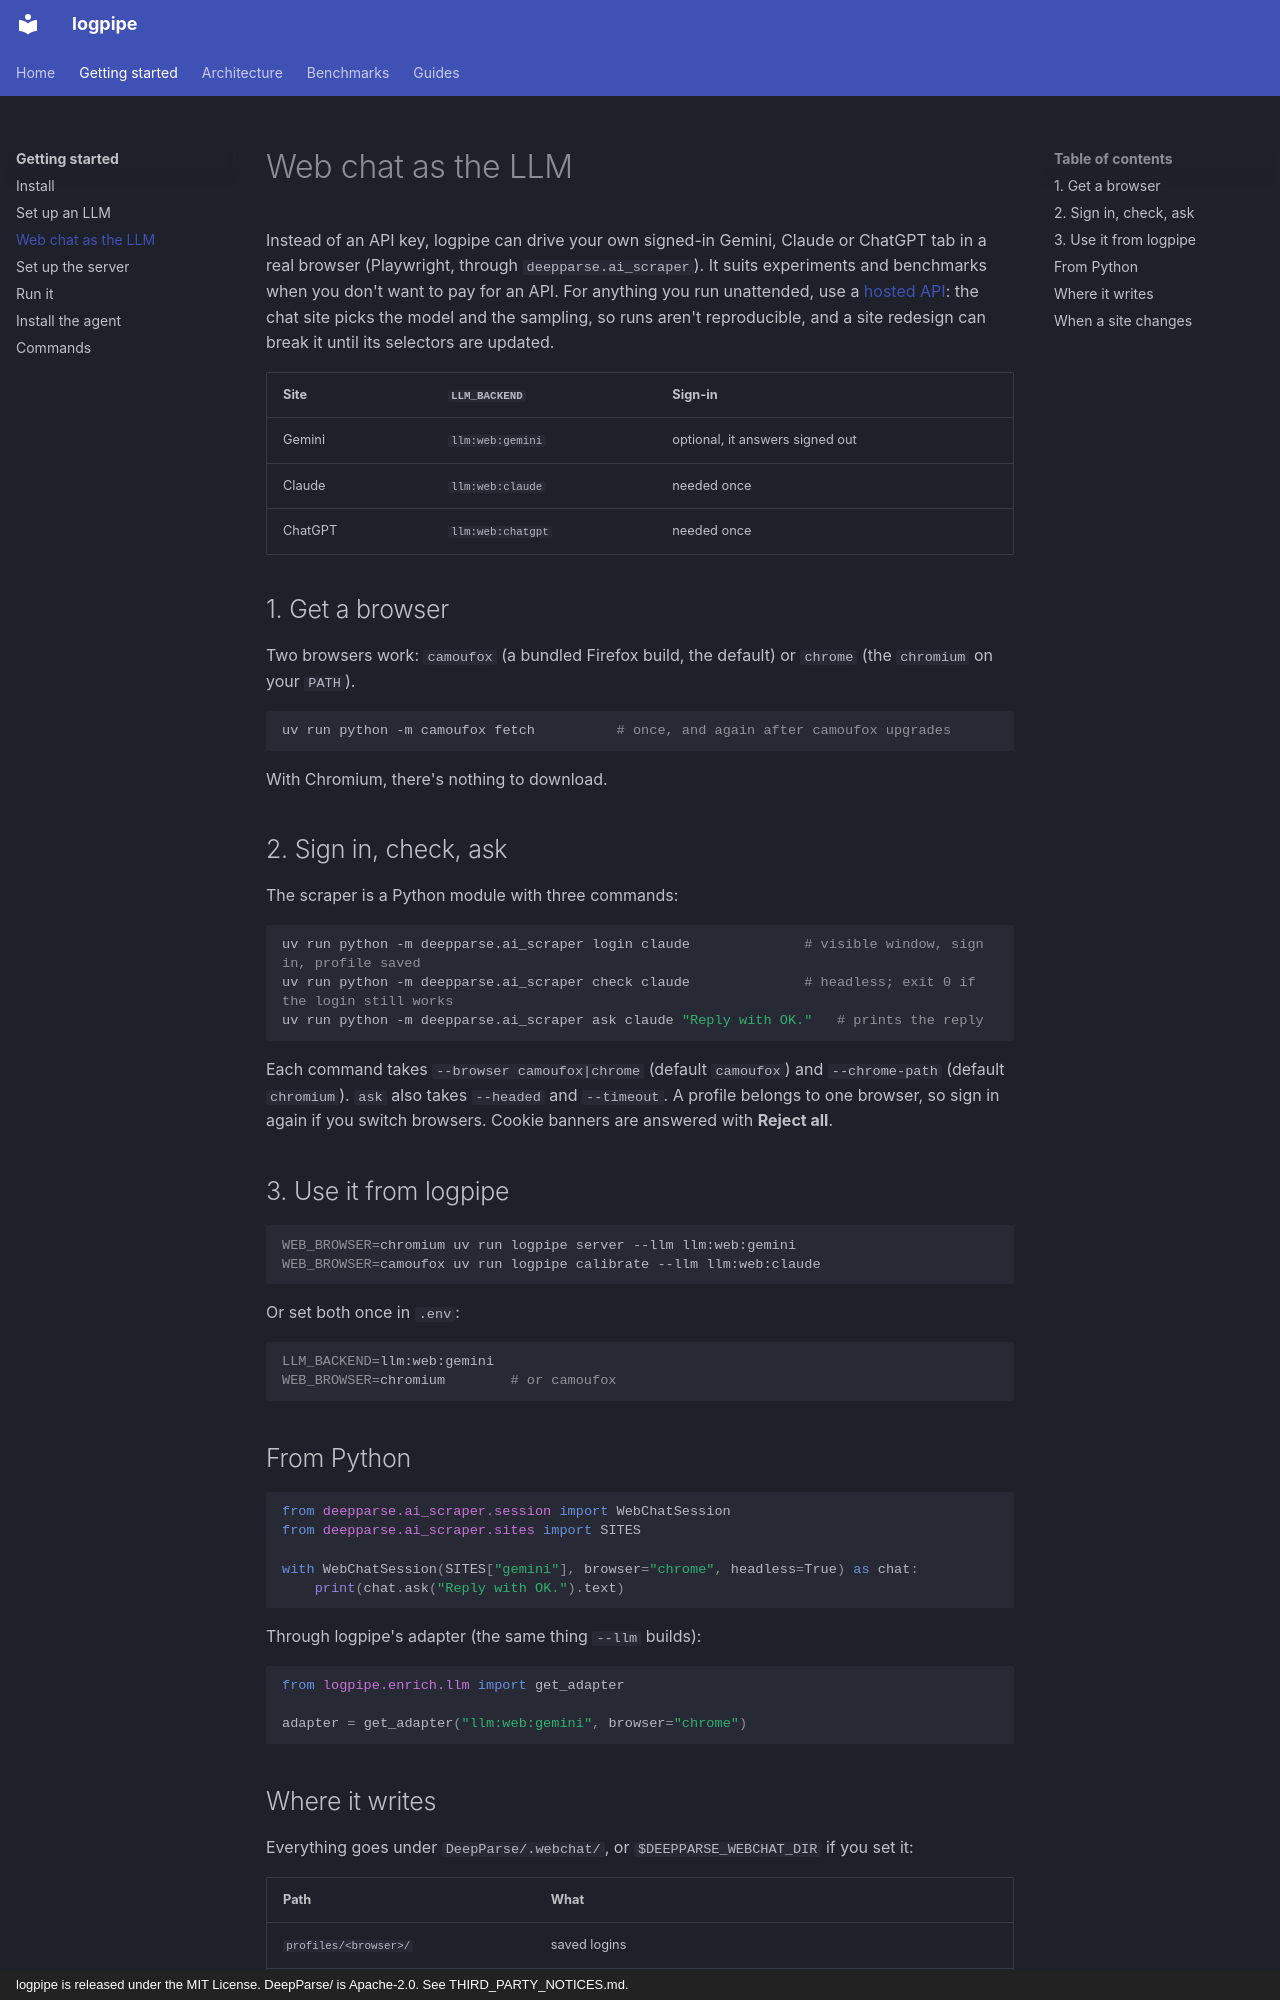

repository: KatoVu/LogPipe · page: getting-started/web-chat/index.html · generator: mkdocs · copyright: logpipe is released under the MIT License. DeepParse/ is Apache-2.0. See THIRD_PARTY_NOTICES.md.

# Web chat as the LLM

Instead of an API key, logpipe can drive your own signed-in Gemini, Claude or ChatGPT tab in a
real browser (Playwright, through `deepparse.ai_scraper`). It suits experiments and
benchmarks when you don't want to pay for an API. For anything you run unattended, use a
[hosted API](llm.md): the chat site picks the model and the sampling, so runs aren't
reproducible, and a site redesign can break it until its selectors are updated.

| Site | `LLM_BACKEND` | Sign-in |
|---|---|---|
| Gemini | `llm:web:gemini` | optional, it answers signed out |
| Claude | `llm:web:claude` | needed once |
| ChatGPT | `llm:web:chatgpt` | needed once |

## 1. Get a browser

Two browsers work: `camoufox` (a bundled Firefox build, the default) or `chrome` (the
`chromium` on your `PATH`).

```sh
uv run python -m camoufox fetch          # once, and again after camoufox upgrades
```

With Chromium, there's nothing to download.

## 2. Sign in, check, ask

The scraper is a Python module with three commands:

```sh
uv run python -m deepparse.ai_scraper login claude              # visible window, sign in, profile saved
uv run python -m deepparse.ai_scraper check claude              # headless; exit 0 if the login still works
uv run python -m deepparse.ai_scraper ask claude "Reply with OK."   # prints the reply
```

Each command takes `--browser camoufox|chrome` (default `camoufox`) and `--chrome-path`
(default `chromium`). `ask` also takes `--headed` and `--timeout`. A profile belongs to one
browser, so sign in again if you switch browsers. Cookie banners are answered with
**Reject all**.

## 3. Use it from logpipe

```sh
WEB_BROWSER=chromium uv run logpipe server --llm llm:web:gemini
WEB_BROWSER=camoufox uv run logpipe calibrate --llm llm:web:claude
```

Or set both once in `.env`:

```sh
LLM_BACKEND=llm:web:gemini
WEB_BROWSER=chromium        # or camoufox
```

## From Python

```python
from deepparse.ai_scraper.session import WebChatSession
from deepparse.ai_scraper.sites import SITES

with WebChatSession(SITES["gemini"], browser="chrome", headless=True) as chat:
    print(chat.ask("Reply with OK.").text)
```

Through logpipe's adapter (the same thing `--llm` builds):

```python
from logpipe.enrich.llm import get_adapter

adapter = get_adapter("llm:web:gemini", browser="chrome")
```

## Where it writes

Everything goes under `DeepParse/.webchat/`, or `$DEEPPARSE_WEBCHAT_DIR` if you set it:

| Path | What |
|---|---|
| `profiles/<browser>/` | saved logins |
| `conversations/<site>.jsonl` | prompts and replies |
| `errors/<time>_<site>_<Error>/` | `page.html`, `screenshot.png` and `error.json` from a failed run |
